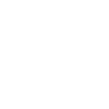
t = 0.00 s
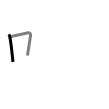
t = 1.50 s
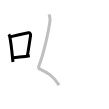
t = 3.25 s
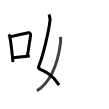
t = 4.75 s
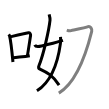
t = 6.50 s
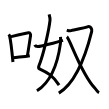
t = 8.00 s

The animated SVG that drew these frames (rendered in a browser with its animation timeline set to each time). Animation: 8 SMIL elements (animate=8); one cycle of 8.00 s.

<svg width="109px" height="109px" viewBox="0 0 px 109px" xmlns="http://www.w3.org/2000/svg" xmlns:xlink="http://www.w3.org/1999/xlink" xml:space="preserve" version="1.1"  baseProfile="full">
<path d="M8.75,34.41c0.34,0.47,0.69,0.87,0.83,1.46c1.17,4.7,2.58,17.68,3.38,26.13" style="fill:none;stroke:black;stroke-width:3;opacity:0">
  <animate attributeType="CSS" attributeName="opacity" from="0" to="1" begin="0s" dur="1s" repeatCount="Indefinite" fill="freeze" />
</path>
<path d="M10.86,36.67c8.54-2.06,13.64-3.31,17.61-3.93c1.45-0.23,2.32,1.34,2.11,2.67c-0.86,5.49-1.86,12.49-3.14,20.09" style="fill:none;stroke:black;stroke-width:3;opacity:0">
  <animate attributeType="CSS" attributeName="opacity" from="0" to="1" begin="1s" dur="1s" repeatCount="Indefinite" fill="freeze" />
</path>
<path d="M13.12,57.73c4.66-0.7,10.28-0.98,16.67-2.05" style="fill:none;stroke:black;stroke-width:3;opacity:0">
  <animate attributeType="CSS" attributeName="opacity" from="0" to="1" begin="2s" dur="1s" repeatCount="Indefinite" fill="freeze" />
</path>
<path d="M49.12,14.44c0.4,1.43,1.12,3.79,0.91,5.75c-1.02,9.6-6.53,34.54-11.01,45.28c-0.92,2.2,0.39,3.37,0.91,3.61c7.72,3.52,13.14,6.67,19.14,16.04" style="fill:none;stroke:black;stroke-width:3;opacity:0">
  <animate attributeType="CSS" attributeName="opacity" from="0" to="1" begin="3s" dur="1s" repeatCount="Indefinite" fill="freeze" />
</path>
<path d="M60.56,36.94c0.06,1.37,0.11,4.7-0.15,6.64c-2.14,15.69-8.29,37.5-23.47,47.27" style="fill:none;stroke:black;stroke-width:3;opacity:0">
  <animate attributeType="CSS" attributeName="opacity" from="0" to="1" begin="4s" dur="1s" repeatCount="Indefinite" fill="freeze" />
</path>
<path d="M34.75,44.89c0.6,1.36,1.81,1.82,3.43,1.7c1.74-0.12,17.62-3.86,24.81-6.25" style="fill:none;stroke:black;stroke-width:3;opacity:0">
  <animate attributeType="CSS" attributeName="opacity" from="0" to="1" begin="5s" dur="1s" repeatCount="Indefinite" fill="freeze" />
</path>
<path d="M66.78,30.14c1.41,0.49,1.55,1.12,4.39,0.49c5.08-1.13,15.05-3.27,16.98-4.01c1.93-0.74,4.24,2.12,3.57,4.82C86.28,53.37,77.25,82,58.83,93.12" style="fill:none;stroke:black;stroke-width:3;opacity:0">
  <animate attributeType="CSS" attributeName="opacity" from="0" to="1" begin="6s" dur="1s" repeatCount="Indefinite" fill="freeze" />
</path>
<path d="M66.89,36.77C70,39.25,80.75,73,94.77,88.08c1.89,2.04,2.79,3.77,4.29,4.52" style="fill:none;stroke:black;stroke-width:3;opacity:0">
  <animate attributeType="CSS" attributeName="opacity" from="0" to="1" begin="7s" dur="1s" repeatCount="Indefinite" fill="freeze" />
</path>
</svg>
